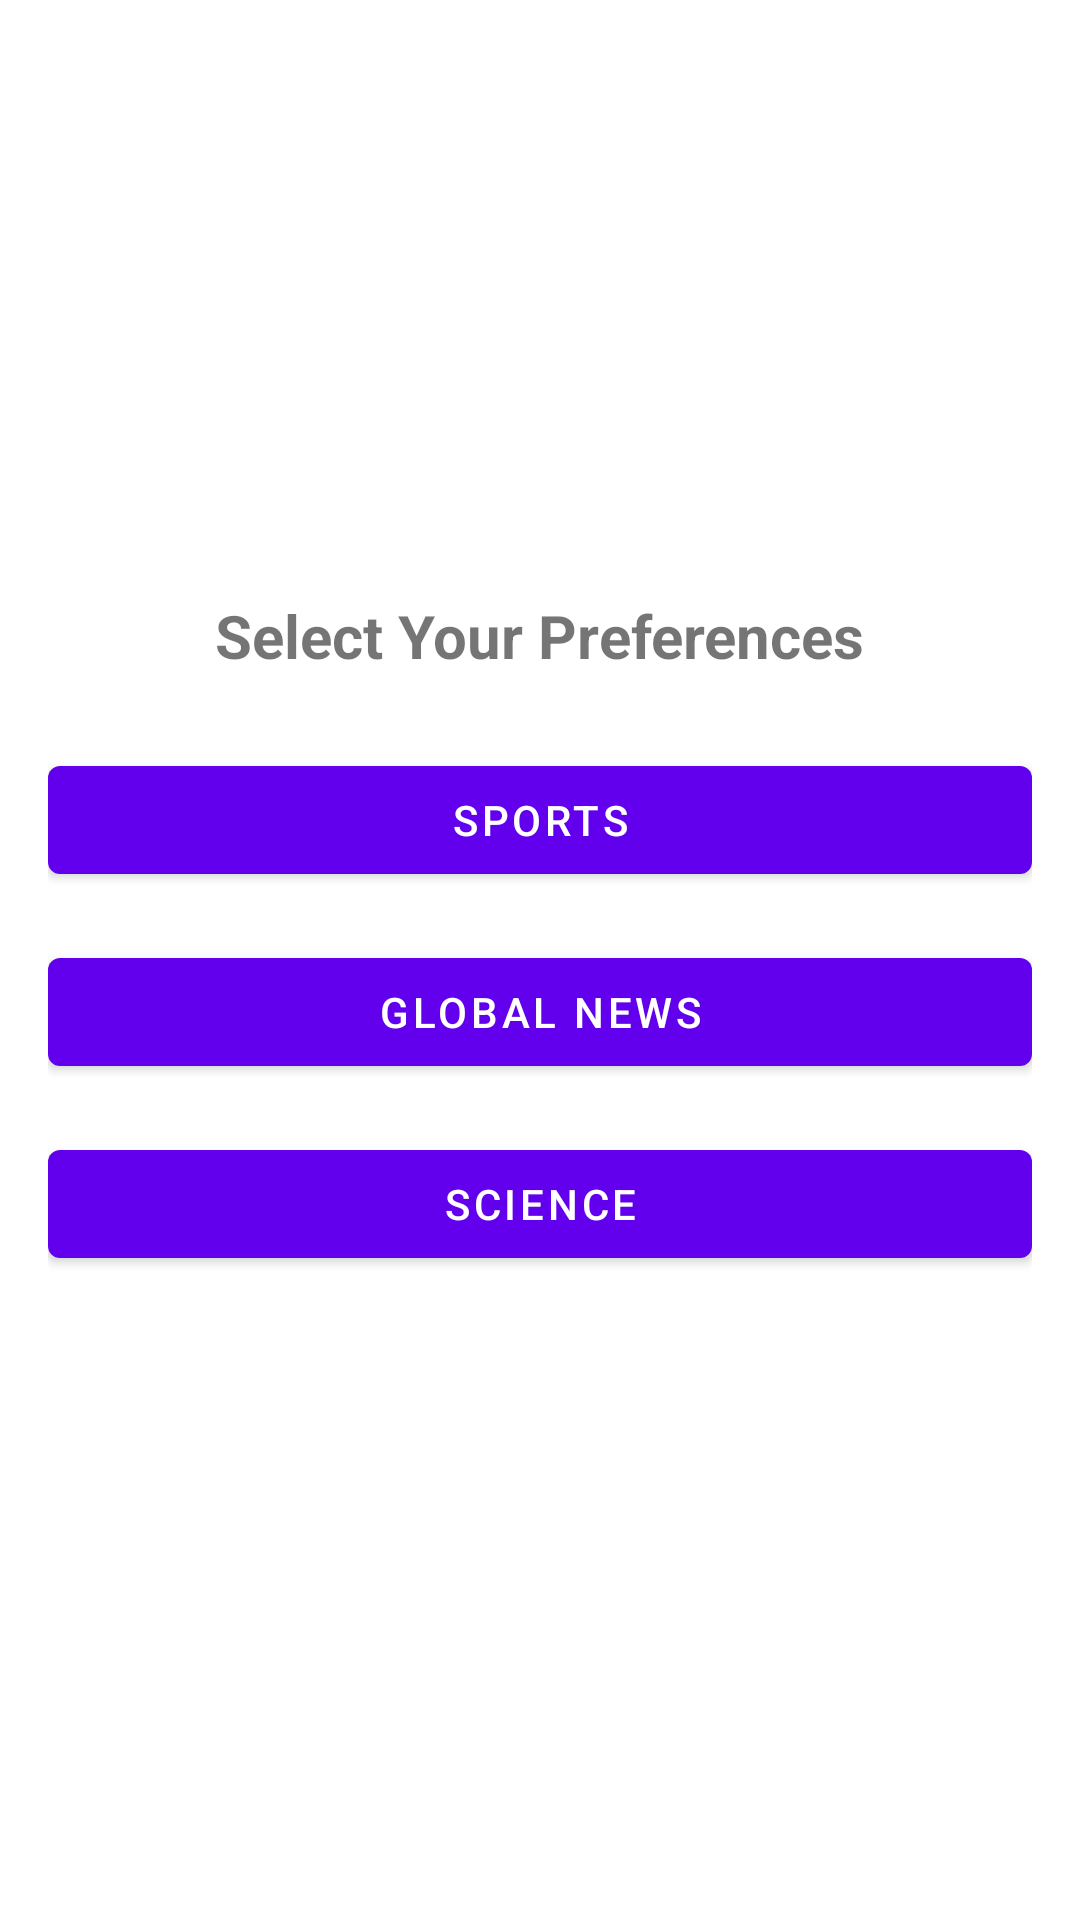

This screen was rendered from an Android layout file. Write that file and the resources it references.
<!-- AndroidManifest.xml: fallback theme Theme.MaterialComponents.DayNight.NoActionBar -->
<!-- res/layout/activity_preferences.xml -->
<LinearLayout xmlns:android="http://schemas.android.com/apk/res/android"
    android:layout_width="match_parent"
    android:layout_height="match_parent"
    android:gravity="center"
    android:orientation="vertical"
    android:padding="16dp">

    <TextView
        android:id="@+id/preferencesText"
        android:layout_width="wrap_content"
        android:layout_height="wrap_content"
        android:layout_marginBottom="24dp"
        android:text="Select Your Preferences"
        android:textSize="20sp"
        android:textStyle="bold" />

    <Button
        android:id="@+id/sportsButton"
        android:layout_width="match_parent"
        android:layout_height="wrap_content"
        android:layout_marginBottom="16dp"
        android:text="Sports" />

    <Button
        android:id="@+id/globalNewsButton"
        android:layout_width="match_parent"
        android:layout_height="wrap_content"
        android:layout_marginBottom="16dp"
        android:text="Global News" />

    <Button
        android:id="@+id/scienceButton"
        android:layout_width="match_parent"
        android:layout_height="wrap_content"
        android:layout_marginBottom="16dp"
        android:text="Science" />

    <Button
        android:id="@+id/continueButton"
        android:layout_width="match_parent"
        android:layout_height="wrap_content"
        android:text="Continue"
        android:visibility="gone" />

</LinearLayout>
<!-- resources referenced by this layout -->
<resources>

</resources>
